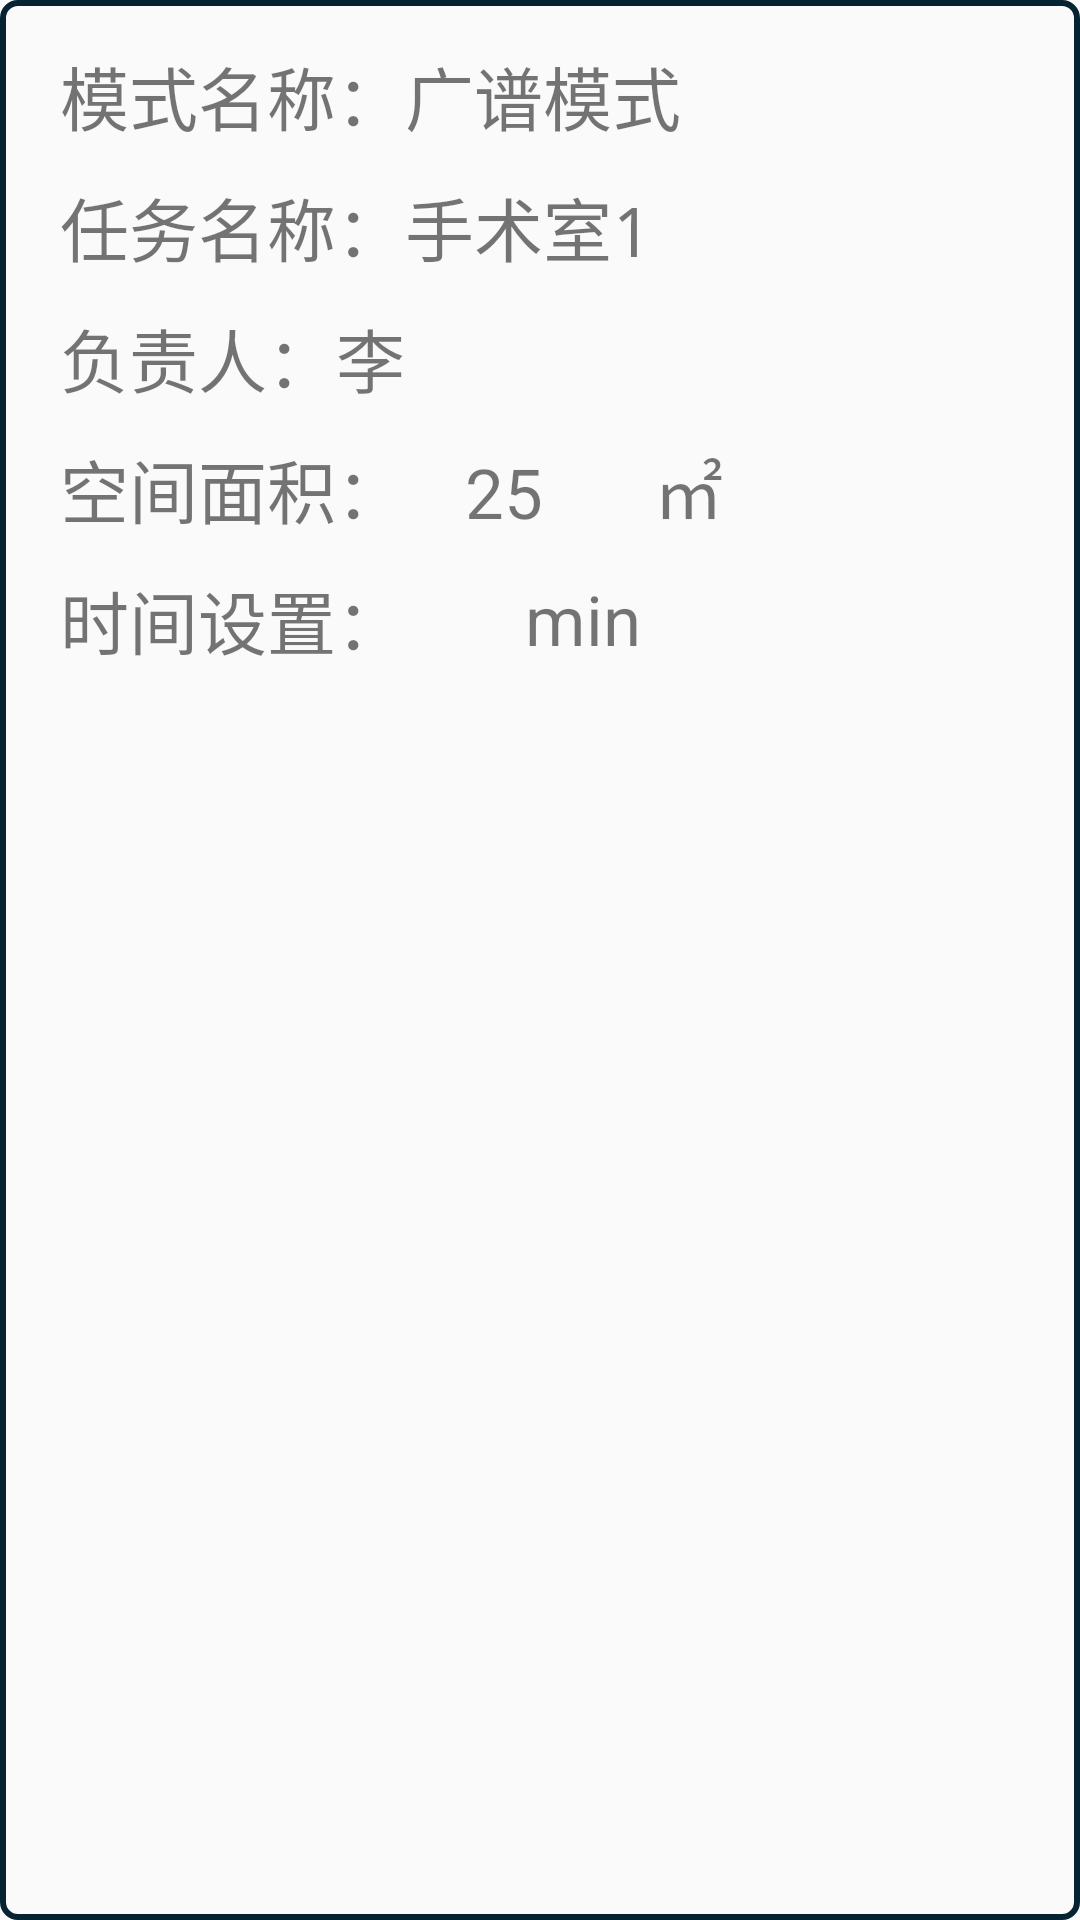

The Android layout XML behind this screen, and the referenced resources:
<!-- AndroidManifest.xml: application theme AppTheme -->
<!-- res/layout/history_item.xml -->
<?xml version="1.0" encoding="utf-8"?>
<LinearLayout xmlns:android="http://schemas.android.com/apk/res/android"
    android:orientation="vertical"
    android:layout_width="match_parent"
    android:layout_height="wrap_content"
    android:paddingTop="15dp"
    android:paddingLeft="20dp"
    android:paddingRight="20dp"
    android:paddingBottom="20dp"
    android:background="@drawable/shape_corner"
    >
    <LinearLayout
        android:layout_width="match_parent"
        android:layout_height="wrap_content"
        android:orientation="horizontal"
        android:paddingBottom="10dp">
        <LinearLayout
            android:layout_width="wrap_content"
            android:layout_height="wrap_content"
            android:orientation="horizontal">
            <TextView
                android:id="@+id/modeTextView"
                android:layout_width="wrap_content"
                android:layout_height="wrap_content"
                android:text="模式名称：广谱模式"
                android:textSize="23dp"
                android:layout_gravity="bottom">

            </TextView>
        </LinearLayout>
        <TextView
            android:layout_width="wrap_content"
            android:layout_height="wrap_content"
            android:layout_weight="1">
        </TextView>

    </LinearLayout>
    <LinearLayout
        android:layout_width="match_parent"
        android:layout_height="wrap_content"
        android:orientation="horizontal">
        <TextView
            android:layout_width="wrap_content"
            android:layout_height="wrap_content"
            android:text="任务名称："
            android:textSize="23dp"
            android:layout_gravity="bottom">

        </TextView>
        <TextView
            android:id="@+id/roomName"
            android:layout_width="wrap_content"
            android:layout_height="wrap_content"
            android:paddingBottom="10dp"
            android:typeface="monospace"
            android:textSize="23dp"
            android:layout_gravity="bottom"
            android:text="手术室1" />

    </LinearLayout>

    <LinearLayout
        android:layout_width="match_parent"
        android:layout_height="wrap_content"
        android:orientation="horizontal">
        <TextView
            android:layout_width="wrap_content"
            android:layout_height="wrap_content"
            android:text="负责人："
            android:textSize="23dp"
            android:layout_gravity="bottom">

        </TextView>
        <TextView
            android:id="@+id/principalTextView"
            android:layout_width="wrap_content"
            android:layout_height="wrap_content"
            android:paddingBottom="10dp"
            android:typeface="monospace"
            android:textSize="23dp"
            android:layout_gravity="bottom"
            android:text="李" />

    </LinearLayout>

    <LinearLayout
        android:layout_width="match_parent"
        android:layout_height="wrap_content"
        android:paddingBottom="10dp"

        android:orientation="horizontal">
        <TextView
            android:layout_width="wrap_content"
            android:layout_height="wrap_content"
            android:typeface="normal"
            android:textSize="23dp"
            android:text="空间面积：" />
        <TextView
            android:id="@+id/roomArea"
            android:layout_width="wrap_content"
            android:layout_height="wrap_content"
            android:textSize="23dp"
            android:text="25"
            android:layout_marginLeft="20dp">
        </TextView>
        <TextView
            android:layout_width="wrap_content"
            android:layout_height="wrap_content"
            android:layout_marginLeft="20dp"
            android:textSize="23dp"
            android:text="   ㎡ "
            ></TextView>
    </LinearLayout>
    <LinearLayout
        android:layout_width="match_parent"
        android:layout_height="wrap_content"
        android:paddingBottom="10dp"
        android:orientation="horizontal">
        <TextView
            android:layout_width="wrap_content"
            android:layout_height="wrap_content"
            android:typeface="normal"
            android:textSize="23dp"
            android:text="时间设置：" />
        <TextView
            android:id="@+id/textRoomTime"
            android:layout_width="wrap_content"
            android:layout_height="wrap_content"
            android:layout_marginLeft="20dp"
            android:textSize="23dp">
        </TextView>

        <TextView
            android:layout_width="wrap_content"
            android:layout_height="wrap_content"
            android:layout_marginLeft="20dp"
            android:layout_gravity="center"
            android:textSize="23dp"
            android:text="min"></TextView>
    </LinearLayout>

</LinearLayout>
<!-- resources referenced by this layout -->
<resources>
  <!-- drawable shape_corner (drawable) -->
  <?xml version="1.0" encoding="utf-8"?>
  <shape xmlns:android="http://schemas.android.com/apk/res/android">
  
      <corners android:topLeftRadius="5dp"
          android:topRightRadius="5dp"
          android:bottomRightRadius="5dp"
          android:bottomLeftRadius="5dp"/>
      <stroke android:width="2dp" android:color="#062333" />
  </shape>
  <style name="AppTheme" parent="Theme.AppCompat.Light.NoActionBar">
          
          <item name="colorPrimary">@color/colorPrimary</item>
          <item name="colorPrimaryDark">@color/colorPrimaryDark</item>
          <item name="colorAccent">@color/colorAccent</item>
      </style>
  <color name="colorPrimary">#D81B60</color>
  <color name="colorPrimaryDark">#E6E6E6</color>
  <color name="colorAccent">#014D6D</color>
</resources>
